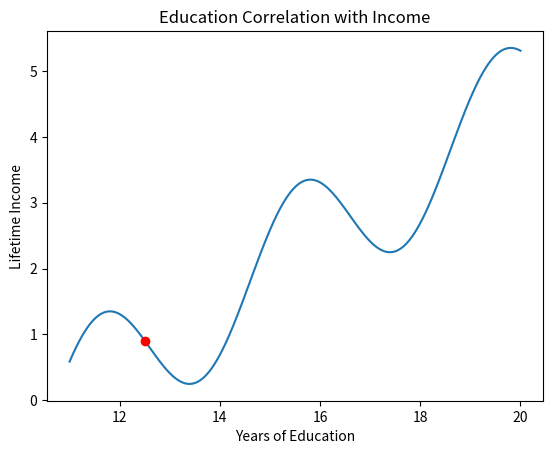

Recreate this plot in Python.
import math
import matplotlib.pyplot as plt


def income(edu_yrs):
    return(math.sin((edu_yrs - 10.6) * (2 * math.pi/4)) + (edu_yrs - 11)/2)


xs = [11 + x/100 for x in list(range(901))]
ys = [income(x) for x in xs]
plt.plot(xs, ys)
current_edu = 12.5
plt.plot(current_edu, income(current_edu), 'ro')
plt.title('Education Correlation with Income')
plt.xlabel('Years of Education')
plt.ylabel('Lifetime Income')
plt.show()

threshold = 0.0001
maximum_iterations = 100000

current_education = 12.5
step_size = 0.001


def income_derivative(edu_yrs):
    return(math.cos((edu_yrs - 10.6) * (2 * math.pi/4)) + 1/2)


keep_going = True
iterations = 0
while(keep_going):
    education_change = step_size * income_derivative(current_education)
    current_education = current_education + education_change
    if(abs(education_change) < threshold):
        keep_going: False
    if(iterations >= maximum_iterations):
        keep_going = False
    iterations += 1
